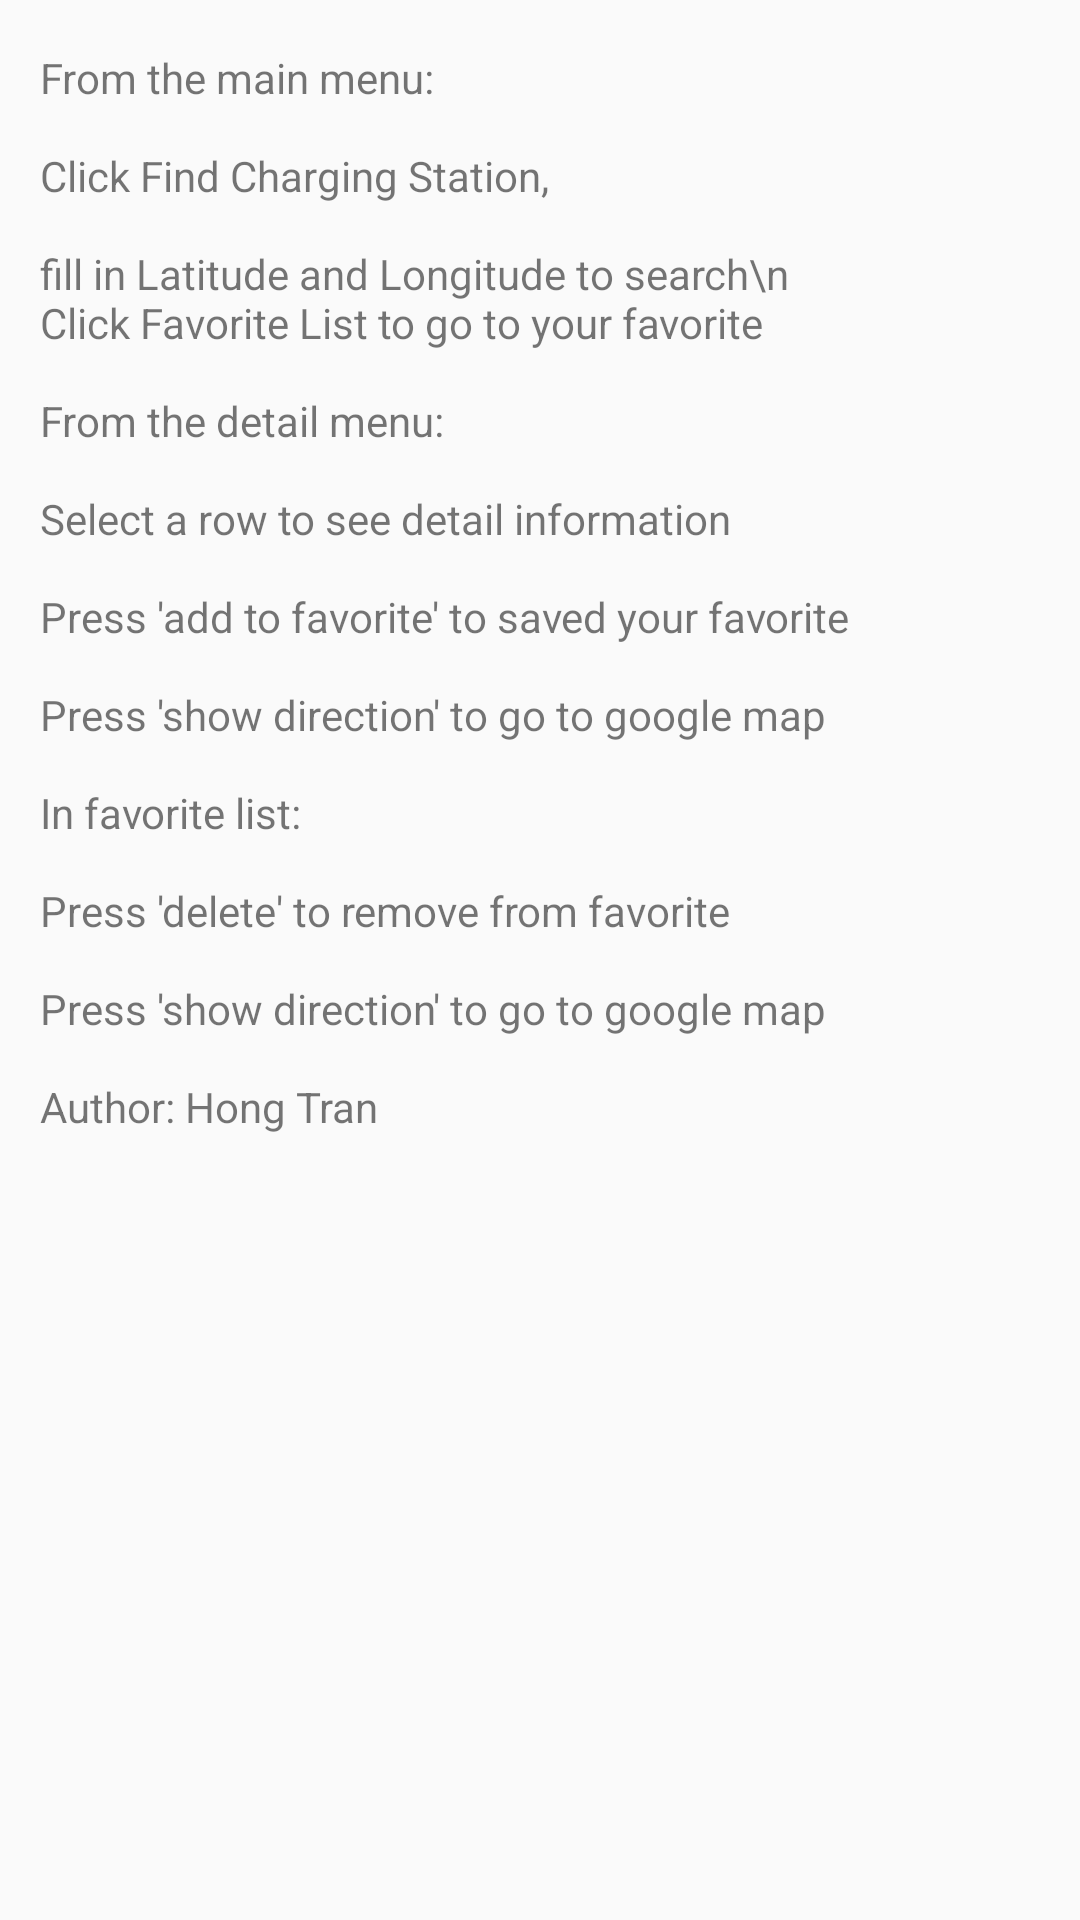

This screen was rendered from an Android layout file. Write that file and the resources it references.
<!-- AndroidManifest.xml: application theme AppTheme -->
<!-- res/layout/charge_station_instruct.xml -->
<?xml version="1.0" encoding="utf-8"?>
<LinearLayout xmlns:android="http://schemas.android.com/apk/res/android"
    android:orientation="vertical" android:layout_width="match_parent"
    android:layout_height="match_parent">

    <TextView
        android:layout_width="match_parent"
        android:layout_height="wrap_content"
        android:text="@string/instruct_charge"/>

</LinearLayout>
<!-- resources referenced by this layout -->
<resources>
  <string name="instruct_charge">"
      From the main menu:\n
      Click Find Charging Station,\n
      fill in Latitude and Longitude to search\\n
      Click Favorite List to go to your favorite\n
      From the detail menu:\n
      Select a row to see detail information \n
      Press 'add to favorite' to saved your favorite\n
      Press 'show direction' to go to google map\n
      In favorite list:\n
      Press 'delete' to remove from favorite\n
      Press 'show direction' to go to google map\n
      Author: Hong Tran\n"</string>
  <style name="AppTheme" parent="Theme.AppCompat.Light.DarkActionBar">
          
          <item name="colorPrimary">@color/colorPrimary</item>
          <item name="colorPrimaryDark">@color/colorPrimaryDark</item>
          <item name="colorAccent">@color/colorAccent</item>
          <item name="windowActionBar">false</item>
          <item name="windowNoTitle">true</item>
      </style>
  <color name="colorPrimary">#008577</color>
  <color name="colorPrimaryDark">#00574B</color>
  <color name="colorAccent">#D81B60</color>
</resources>
